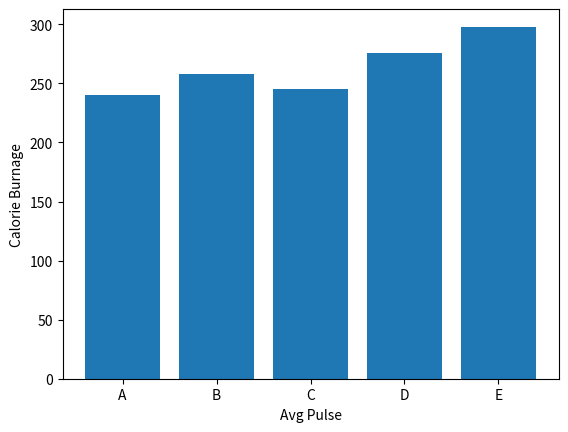

This chart was generated by the following Python code:
import matplotlib.pyplot as plt
import numpy as np

xpoints = np.array(["A", "B", "C", "D", "E"])
ypoints = np.array([240, 258, 245, 276, 298])

plt.bar(xpoints, ypoints)
plt.xlabel("Avg Pulse")
plt.ylabel("Calorie Burnage")

plt.show()